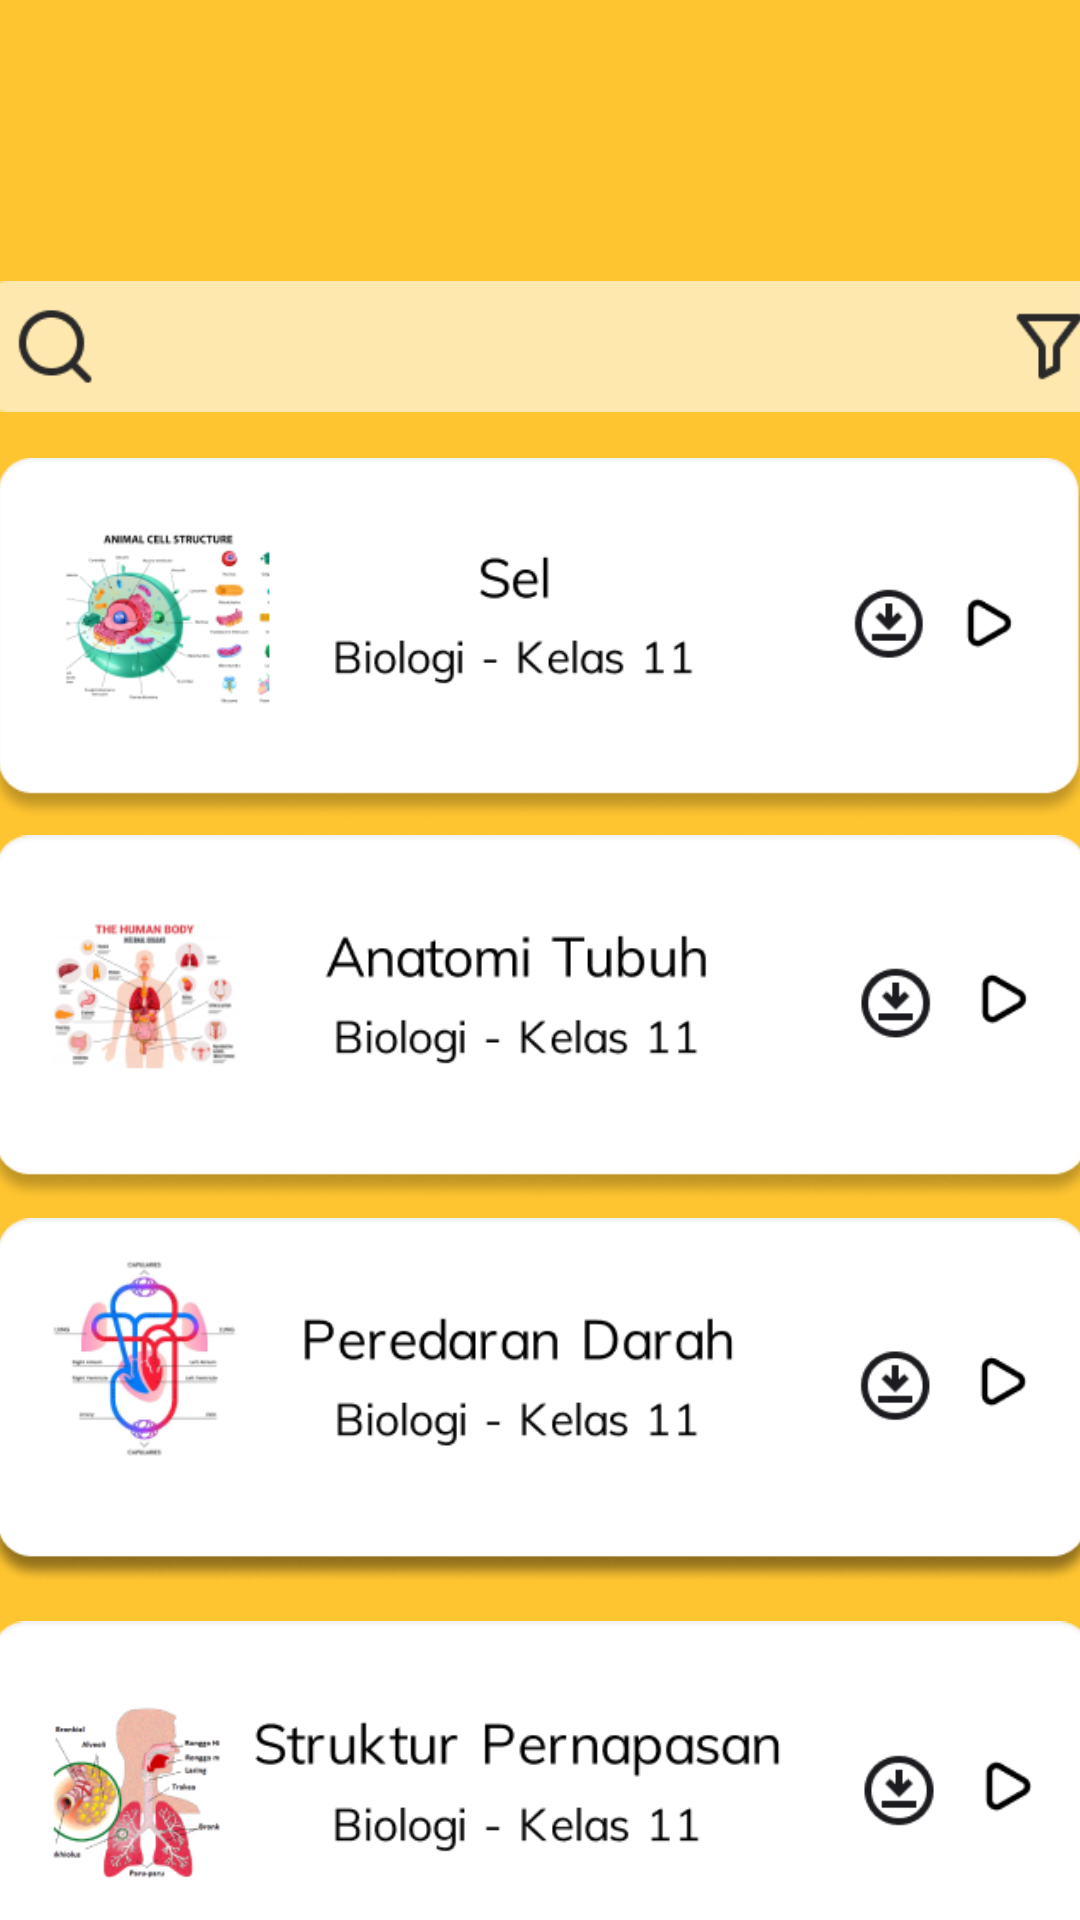

Here is an Android app screen rendered from its layout file. Give the layout XML and the strings, colors and styles it references.
<!-- AndroidManifest.xml: application theme Theme.Euvoria -->
<!-- res/layout/activity_matbi.xml -->
<?xml version="1.0" encoding="utf-8"?>
<androidx.constraintlayout.widget.ConstraintLayout xmlns:android="http://schemas.android.com/apk/res/android"
    xmlns:app="http://schemas.android.com/apk/res-auto"
    xmlns:tools="http://schemas.android.com/tools"
    android:layout_width="match_parent"
    android:layout_height="match_parent"
    android:background="@color/primary"
    tools:context=".MatkimActivity">


    <ImageView
        android:id="@+id/bckIcon"
        android:layout_width="26dp"
        android:layout_height="23dp"
        android:layout_marginTop="60dp"
        android:src="@drawable/bckarrow"
        app:layout_constraintEnd_toEndOf="parent"
        app:layout_constraintHorizontal_bias="0.064"
        app:layout_constraintStart_toStartOf="parent"
        app:layout_constraintTop_toTopOf="parent" />
    <ImageView
        android:id="@+id/srcicon"
        android:layout_width="382dp"
        android:layout_height="71dp"
        android:layout_marginTop="80dp"
        android:src="@drawable/img_11"
        app:layout_constraintEnd_toEndOf="parent"
        app:layout_constraintHorizontal_bias="0.448"
        app:layout_constraintStart_toStartOf="parent"
        app:layout_constraintTop_toTopOf="parent" />

    <ImageView
        android:id="@+id/sel"
        android:layout_width="369dp"
        android:layout_height="130dp"
        android:layout_marginTop="148dp"
        android:src="@drawable/sel"
        app:layout_constraintEnd_toEndOf="parent"
        app:layout_constraintHorizontal_bias="0.595"
        app:layout_constraintStart_toStartOf="parent"
        app:layout_constraintTop_toTopOf="parent" />

    <ImageView
        android:id="@+id/anatomi"
        android:layout_width="373dp"
        android:layout_height="123dp"
        android:src="@drawable/anatomi"
        app:layout_constraintEnd_toEndOf="parent"
        app:layout_constraintHorizontal_bias="0.494"
        app:layout_constraintStart_toStartOf="parent"
        app:layout_constraintTop_toBottomOf="@+id/sel" />

    <ImageView
        android:id="@+id/darah"
        android:layout_width="372dp"
        android:layout_height="132dp"
        android:src="@drawable/darah"
        app:layout_constraintEnd_toEndOf="parent"
        app:layout_constraintHorizontal_bias="0.494"
        app:layout_constraintStart_toStartOf="parent"
        app:layout_constraintTop_toBottomOf="@+id/anatomi" />

    <ImageView
        android:id="@+id/pernpasan"
        android:layout_width="376dp"
        android:layout_height="138dp"
        android:src="@drawable/pernapasan"
        app:layout_constraintEnd_toEndOf="parent"
        app:layout_constraintHorizontal_bias="0.494"
        app:layout_constraintStart_toStartOf="parent"
        app:layout_constraintTop_toBottomOf="@+id/darah" />

</androidx.constraintlayout.widget.ConstraintLayout>
<!-- resources referenced by this layout -->
<resources>
  <color name="primary">#FFC530</color>
  <!-- drawable anatomi: png bitmap (drawable, 33103 bytes) -->
  <!-- drawable darah: png bitmap (drawable, 34280 bytes) -->
  <!-- drawable img_11: png bitmap (drawable, 1915 bytes) -->
  <!-- drawable pernapasan: png bitmap (drawable, 37975 bytes) -->
  <!-- drawable sel: png bitmap (drawable, 35555 bytes) -->
  <style name="Theme.Euvoria" parent="Base.Theme.Euvoria" />
  <style name="Base.Theme.Euvoria" parent="Theme.Material3.DayNight.NoActionBar">
          
          
      </style>
</resources>
